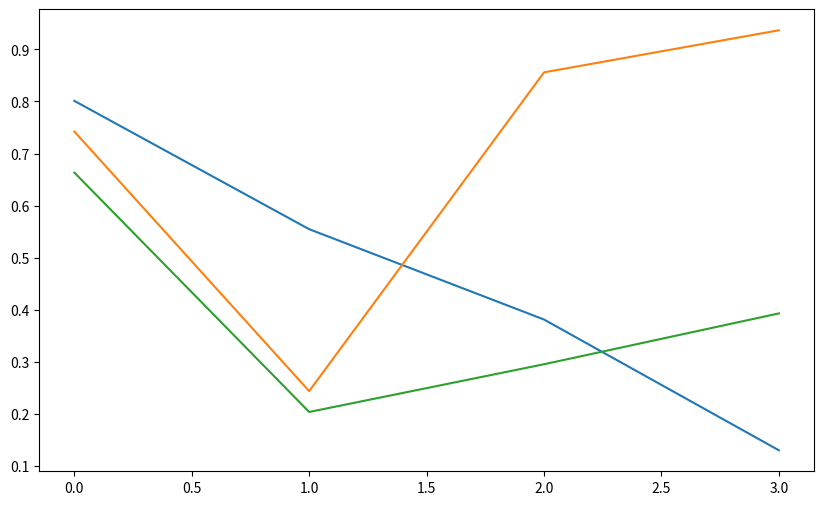

Write the Python code that produced this figure.
import numpy as np
import matplotlib.pyplot as plt

plt.figure(figsize=(10, 6))
for i in range(3):
    a = np.random.rand(4)
    plt.plot(a)

plt.show()